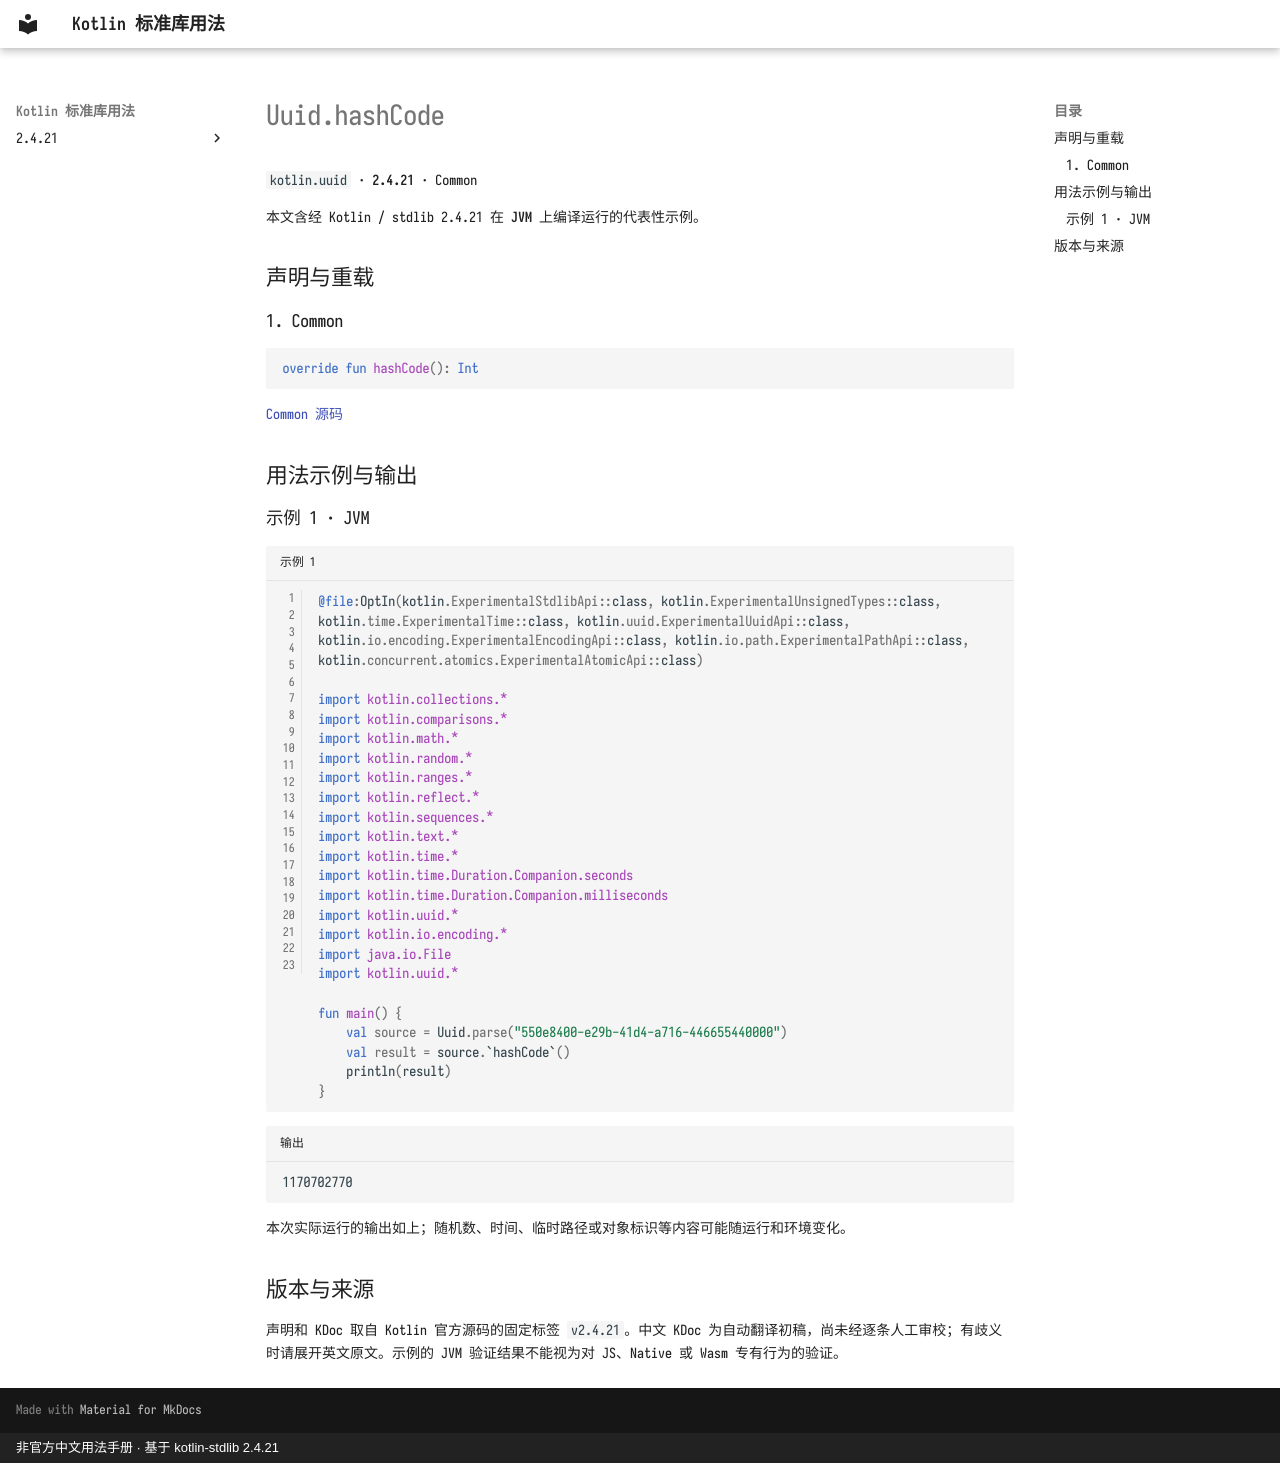

repository: oooooooko/kotlin-stdlib-docs · page: zh/api/kotlin.uuid/uuid-hashcode--c12335ad/index.html · generator: mkdocs · copyright: 非官方中文用法手册 · 基于 kotlin-stdlib 2.4.21

# Uuid.hashCode

`kotlin.uuid` · **2.4.21** · Common

本文含经 Kotlin / stdlib 2.4.21 在 **JVM** 上编译运行的代表性示例。

## 声明与重载

### 1. Common

```kotlin
override fun hashCode(): Int
```

[Common 源码](https://github.com/JetBrains/kotlin/blob/v2.4.21/libraries/stdlib/src/kotlin/uuid/Uuid.kt#L279)

## 用法示例与输出

### 示例 1 · JVM

```kotlin title="示例 1" linenums="1"
@file:OptIn(kotlin.ExperimentalStdlibApi::class, kotlin.ExperimentalUnsignedTypes::class, kotlin.time.ExperimentalTime::class, kotlin.uuid.ExperimentalUuidApi::class, kotlin.io.encoding.ExperimentalEncodingApi::class, kotlin.io.path.ExperimentalPathApi::class, kotlin.concurrent.atomics.ExperimentalAtomicApi::class)

import kotlin.collections.*
import kotlin.comparisons.*
import kotlin.math.*
import kotlin.random.*
import kotlin.ranges.*
import kotlin.reflect.*
import kotlin.sequences.*
import kotlin.text.*
import kotlin.time.*
import kotlin.time.Duration.Companion.seconds
import kotlin.time.Duration.Companion.milliseconds
import kotlin.uuid.*
import kotlin.io.encoding.*
import java.io.File
import kotlin.uuid.*

fun main() {
    val source = Uuid.parse("550e8400-e29b-41d4-a716-446655440000")
    val result = source.`hashCode`()
    println(result)
}
```

```text title="输出"
1170702770
```

本次实际运行的输出如上；随机数、时间、临时路径或对象标识等内容可能随运行和环境变化。

## 版本与来源

声明和 KDoc 取自 Kotlin 官方源码的固定标签 `v2.4.21`。中文 KDoc 为自动翻译初稿，尚未经逐条人工审校；有歧义时请展开英文原文。示例的 JVM 验证结果不能视为对 JS、Native 或 Wasm 专有行为的验证。
